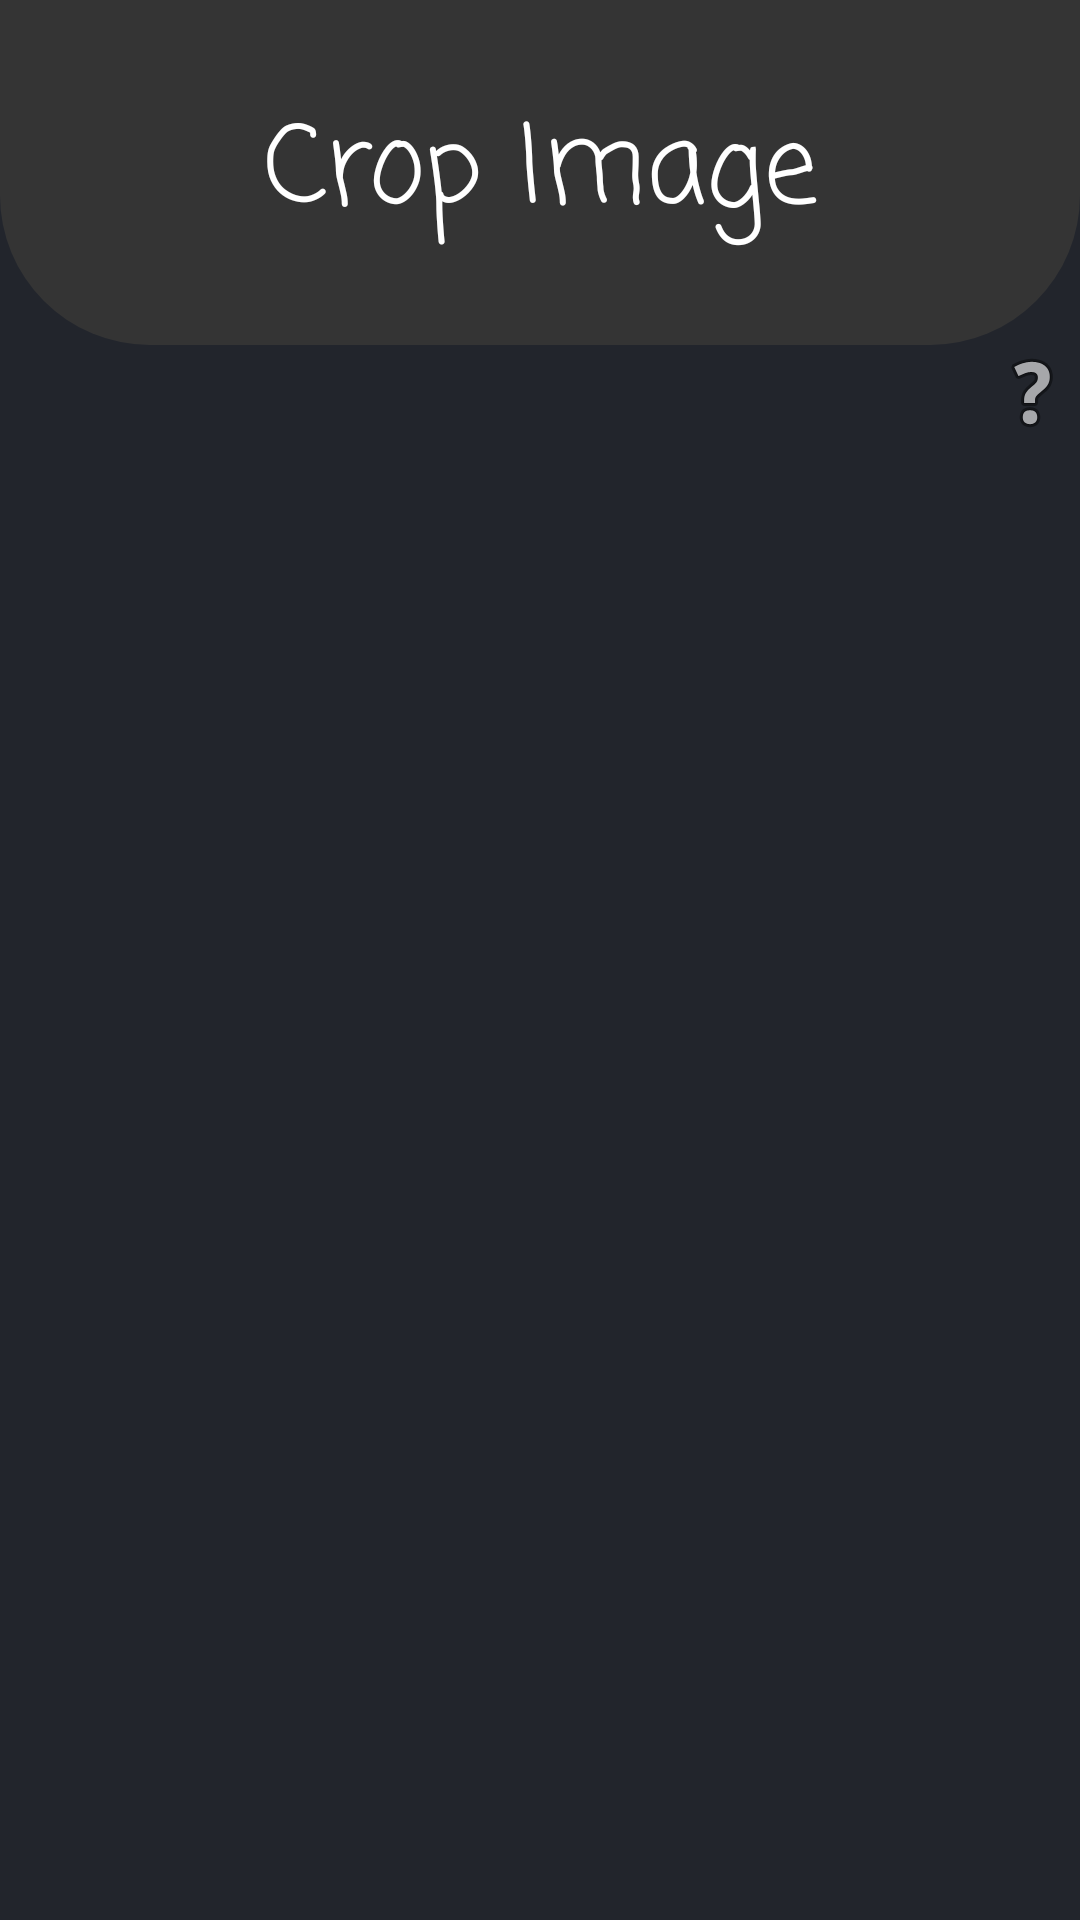

Layout XML and referenced resources for this Android screen:
<!-- AndroidManifest.xml: application theme Theme.RemoveMe -->
<!-- res/layout/activity_crop.xml -->
<?xml version="1.0" encoding="utf-8"?>
<androidx.constraintlayout.widget.ConstraintLayout xmlns:android="http://schemas.android.com/apk/res/android"
    xmlns:app="http://schemas.android.com/apk/res-auto"
    xmlns:tools="http://schemas.android.com/tools"
    android:layout_width="match_parent"
    android:layout_height="match_parent"
    android:background="@color/background"
    android:orientation="vertical"
    tools:context=".CropActivity">

    <ImageView
        android:id="@+id/crophelp"
        android:layout_width="wrap_content"
        android:layout_height="wrap_content"
        android:contentDescription="@string/image"
        app:layout_constraintEnd_toEndOf="parent"
        app:layout_constraintTop_toBottomOf="@+id/textView7"
        app:srcCompat="@android:drawable/ic_menu_help" />

    <TextView
        android:id="@+id/textView7"
        android:layout_width="match_parent"
        android:layout_height="wrap_content"
        android:background="@drawable/background_heading"
        android:fontFamily="casual"
        android:gravity="center"
        android:padding="30dp"
        android:text="@string/crop_image"
        android:textColor="#FFFFFF"
        android:textSize="36sp"
        app:layout_constraintEnd_toEndOf="parent"
        app:layout_constraintStart_toStartOf="parent"
        app:layout_constraintTop_toTopOf="parent" />

    <LinearLayout
        android:id="@+id/layout"
        android:layout_width="match_parent"
        android:layout_height="500dp"
        android:layout_margin="10dp"
        android:orientation="vertical"
        app:layout_constraintEnd_toEndOf="parent"
        app:layout_constraintStart_toStartOf="parent"
        app:layout_constraintTop_toBottomOf="@+id/crophelp"></LinearLayout>
</androidx.constraintlayout.widget.ConstraintLayout>
<!-- resources referenced by this layout -->
<resources>
  <color name="background">#22252C</color>
  <!-- drawable background_heading (drawable) -->
  <?xml version="1.0" encoding="utf-8"?>
  <shape xmlns:android="http://schemas.android.com/apk/res/android"
      android:shape="rectangle">
      <gradient android:startColor="#343434"
          android:endColor="#343434"/>
      <corners android:bottomLeftRadius="50dp"
          android:bottomRightRadius="50dp"/>
  
  </shape>
  <string name="crop_image">Crop Image</string>
  <string name="image">image</string>
  <style name="Theme.RemoveMe" parent="Theme.MaterialComponents.Light.DarkActionBar">
          
          <item name="colorPrimary">@color/purple_500</item>
          <item name="colorPrimaryVariant">@color/purple_700</item>
          <item name="colorOnPrimary">@color/white</item>
          
          <item name="colorSecondary">@color/teal_200</item>
          <item name="colorSecondaryVariant">@color/teal_700</item>
          <item name="colorOnSecondary">@color/black</item>
          
          <item name="android:statusBarColor" tools:targetApi="l">#343434</item>
          
  
          
          <item name="android:windowActivityTransitions">true</item>
  
      </style>
  <color name="purple_500">#FF6200EE</color>
  <color name="purple_700">#FF3700B3</color>
  <color name="white">#FFFFFFFF</color>
  <color name="teal_200">#FF03DAC5</color>
  <color name="teal_700">#FF018786</color>
  <color name="black">#FF000000</color>
</resources>
